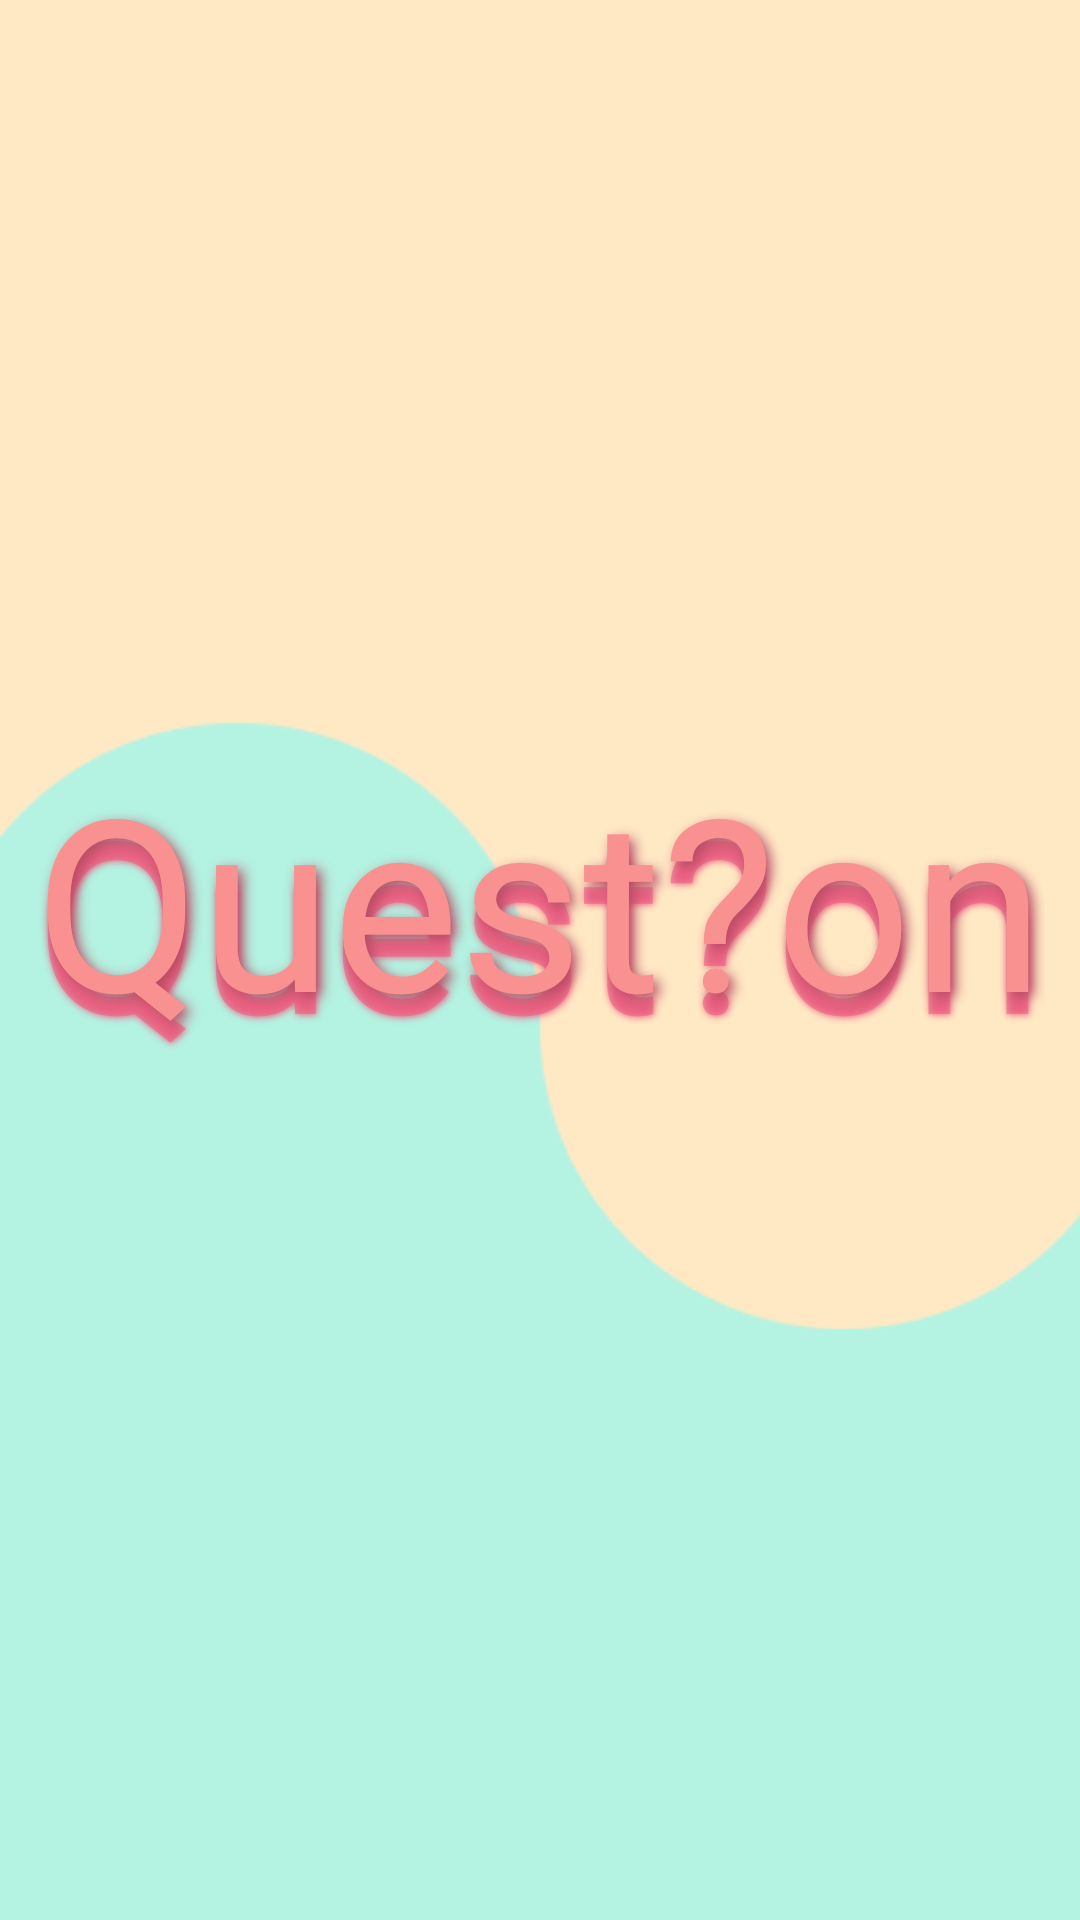

Write the Android layout XML for this screen, with the resource values it uses.
<!-- AndroidManifest.xml: application theme Theme.Question2 -->
<!-- res/layout/start.xml -->
<?xml version="1.0" encoding="utf-8"?>
<androidx.constraintlayout.widget.ConstraintLayout xmlns:android="http://schemas.android.com/apk/res/android"
    xmlns:app="http://schemas.android.com/apk/res-auto"
    xmlns:tools="http://schemas.android.com/tools"
    android:id="@+id/frameLayout"
    android:layout_width="match_parent"
    android:layout_height="match_parent"
    android:background="@drawable/background"
    android:theme="@style/ThemeOverlay.Question2.FullscreenContainer"
    tools:context=".FullscreenActivity">

    <TextView
        android:id="@+id/title2"
        android:layout_width="wrap_content"
        android:layout_height="wrap_content"
        android:fontFamily="@font/pacifico_normal"
        android:shadowColor="#EB6383"
        android:shadowDx="1"
        android:shadowDy="1"
        android:shadowRadius="6"
        android:text="Quest?on"
        android:textColor="#99EB6383"
        android:textSize="80sp"
        app:layout_constraintBottom_toBottomOf="parent"
        app:layout_constraintEnd_toEndOf="parent"
        app:layout_constraintStart_toStartOf="parent"
        app:layout_constraintTop_toTopOf="parent"
        app:layout_constraintVertical_bias="0.475" />

    <TextView
        android:id="@+id/title1"
        android:layout_width="wrap_content"
        android:layout_height="wrap_content"
        android:fontFamily="@font/pacifico_normal"
        android:shadowColor="#B64A63"
        android:shadowDx="5"
        android:shadowDy="5"
        android:shadowRadius="10"
        android:text="Quest?on"
        android:textColor="#FA9191"
        android:textSize="80sp"
        app:layout_constraintBottom_toBottomOf="parent"
        app:layout_constraintEnd_toEndOf="parent"
        app:layout_constraintStart_toStartOf="parent"
        app:layout_constraintTop_toTopOf="parent"
        app:layout_constraintVertical_bias="0.461" />


</androidx.constraintlayout.widget.ConstraintLayout>
<!-- resources referenced by this layout -->
<resources>
  <!-- drawable background: png bitmap (drawable, 4676 bytes) -->
  <style name="ThemeOverlay.Question2.FullscreenContainer" parent="">
          <item name="fullscreenBackgroundColor">@color/light_blue_600</item>
          <item name="fullscreenTextColor">@color/light_blue_A200</item>
      </style>
  <style name="Theme.Question2" parent="Theme.MaterialComponents.DayNight.DarkActionBar">
          
          <item name="colorPrimary">@color/purple_500</item>
          <item name="colorPrimaryVariant">@color/purple_700</item>
          <item name="colorOnPrimary">@color/white</item>
          
          <item name="colorSecondary">@color/teal_200</item>
          <item name="colorSecondaryVariant">@color/teal_700</item>
          <item name="colorOnSecondary">@color/black</item>
          
          <item name="android:statusBarColor" tools:targetApi="l">?attr/colorPrimaryVariant</item>
          
      </style>
  <color name="light_blue_600">#FF039BE5</color>
  <color name="light_blue_A200">#FF40C4FF</color>
  <color name="purple_500">#FF6200EE</color>
  <color name="purple_700">#FF3700B3</color>
  <color name="white">#FFFFFFFF</color>
  <color name="teal_200">#FF03DAC5</color>
  <color name="teal_700">#FF018786</color>
  <color name="black">#FF000000</color>
</resources>
